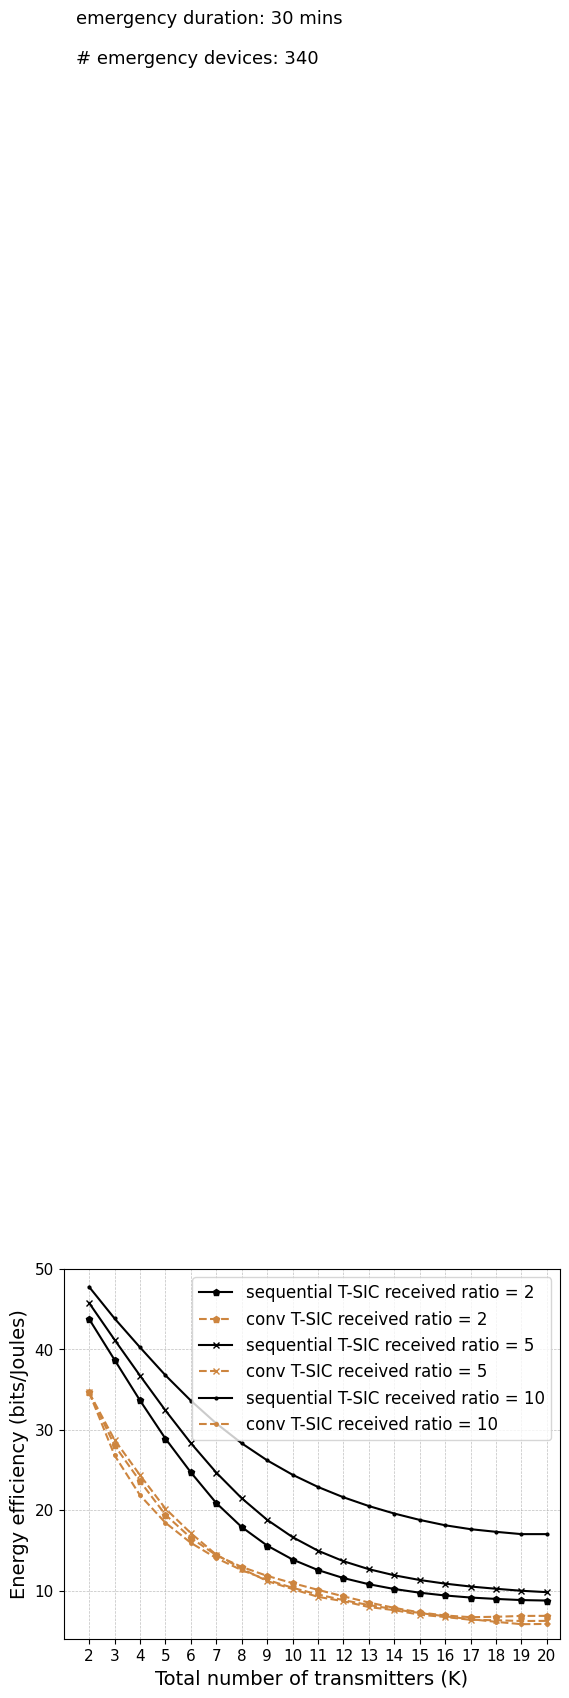

This figure's Python source:
import matplotlib.pyplot as plt
import numpy as np

from matplotlib import rc
from matplotlib.ticker import AutoMinorLocator
import matplotlib.font_manager as font_manager

rc('mathtext', default='regular')

#priority: 4

time = (2,3,4,5,6,7,8,9,10,11,12,13,14,15,16,17,18,19,20)
conv1= (34.6519,
26.84,
21.8665,
18.4377,
15.9362,
14.0327,
12.5368,
11.3306,
10.3377,
9.5063,
8.8,
8.1926,
7.6648,
7.2019,
6.7927,
6.4283,
6.1018,
5.8075,
5.841)

proposed1 = (47.7924,
   43.8652,
   40.2693,
   36.7923,
   33.6317,
   30.7954,
   28.3236,
   26.2035,
   24.4063,
   22.8882,
   21.6032,
   20.5103,
   19.5788,
   18.7857,
   18.1178,
   17.6323,
   17.3032,
   17.0178,
   17.0175,
)


conv2=(34.6519,
28.7658,
24.3633,
20.1995,
17.139,
14.4567,
12.7165,
11.1828,
10.1837,
9.2114,
8.6664,
7.9426,
7.5534,
6.9893,
6.7006,
6.3585,
6.2982,
6.2038,
6.221)

prop2=(45.7924,
   41.2150,
   36.7521,
   32.4199,
   28.3483,
   24.6779,
   21.4829,
   18.8007,
   16.6441,
   14.9518,
   13.6480,
   12.6523,
   11.8924,
   11.3076,
   10.8549,
   10.4960,
   10.2176,
    9.9665,
    9.7955)

conv3 = (34.6519,
   28.0677,
   23.6094,
   19.4341,
   16.5526,
   14.3944,
   12.9377,
   11.8237,
   10.9200,
   10.0819,
    9.2739,
    8.5077,
    7.8390,
    7.2738,
    6.8909,
    6.6819,
    6.7315,
    6.8363,
    6.8464)

prop3 = (43.7924,
   38.7125,
   33.6635,
   28.9108,
   24.7056,
   20.8858,
   17.8962,
   15.5923,
   13.8556,
   12.5444,
   11.5482,
   10.7806,
   10.1856,
    9.7262,
    9.3806,
    9.1254,
    8.9524,
    8.8097,
    8.7500
)

f, ax1 = plt.subplots()
#ax1.set_yscale('log')
ax1.grid(color='gray', alpha=0.5, linestyle='dashed', linewidth=0.5)

#legend
lns5 = ax1.plot(time, prop3, color="black",marker="p", markersize=5, label=r'sequential T-SIC received ratio = 2')
lns6= ax1.plot(time, conv3,color="peru",marker="p",linestyle='dashed', markersize=5,  label=r'conv T-SIC received ratio = 2')
lns7 = ax1.plot(time, prop2, color="black",marker="x", markersize=5, label=r'sequential T-SIC received ratio = 5')
lns8= ax1.plot(time, conv2,color="peru",marker="x",linestyle='dashed', markersize=5,  label=r'conv T-SIC received ratio = 5')
lns1 = ax1.plot(time, proposed1, color="black",marker=".", markersize=4, label=r'sequential T-SIC received ratio = 10')
lns2 = ax1.plot(time, conv1,color="peru",marker=".",linestyle='dashed', markersize=5,  label=r'conv T-SIC received ratio = 10' )

lns = lns1
      #+lns2
labs = [l.get_label() for l in lns]

ax1.legend(loc=2, fontsize=10)

font = font_manager.FontProperties(family='Arial', style='normal', size=12)
ax1.legend(prop=font)

d = .015  # how big to make the diagonal lines in axes coordinates
ax1.set_xticks(time)
for tick in ax1.get_xticklabels():
    tick.set_fontname("Arial")
for tick in ax1.get_yticklabels():
    tick.set_fontname("Arial")
ax1.set_ylim(4,50)  # most of the data
ax1.set_xlim(1, 20.5)  # most of the data
ax1.tick_params(axis='both', which='major', labelsize=11)
plt.text(1.5,200.0,'# emergency devices: 340',fontsize=13,fontname="Arial")
plt.text(1.5,205.0,'emergency duration: 30 mins',fontsize=13,fontname="Arial")
plt.xlabel(r"Total number of transmitters (K)",fontname="Arial",fontsize=14)
plt.ylabel(r"Energy efficiency (bits/Joules)",fontname="Arial",fontsize=14)
plt.show()
